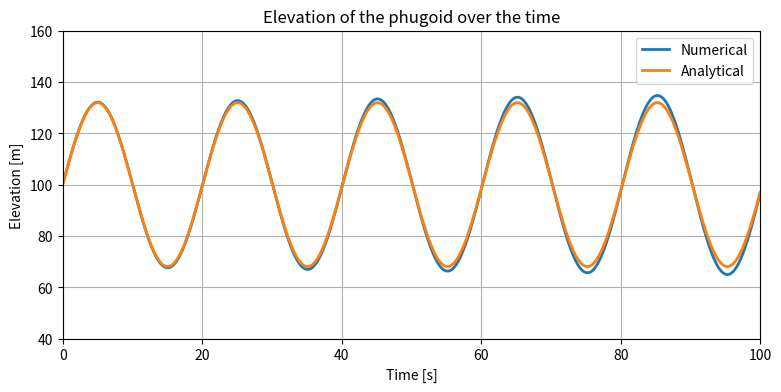

Reproduce this figure in Python.
import numpy
from matplotlib import pyplot

# Create the time grid.
T = 100.0  # length of the time-interval
dt = 0.02  # time-step size
N = int(T / dt) + 1  # number of time steps
t = numpy.linspace(0.0, T, num=N)  # time grid

# Set the initial conditions.
z0 = 100.0  # altitude
b0 = 10.0  # upward velocity resulting from gust
zt = 100.0  # trim altitude
g = 9.81  # acceleration due to gravity

# Set the initial value of the numerical solution.
u = numpy.array([z0, b0])

# Create an array to store the elevation value at each time step.
z = numpy.zeros(N)
z[0] = z0

# Temporal integration using Euler's method.
for n in range(1, N):
    rhs = numpy.array([u[1], g * (1 - u[0] / zt)]) #tableau avec (b_n, )
    u = u + dt * rhs
    z[n] = u[0]

z_exact = (b0 * (zt / g)**0.5 * numpy.sin((g / zt)**0.5 * t) +
           (z0 - zt) * numpy.cos((g / zt)**0.5 * t) + zt)
# Plot the numerical solution and the exact solution.
pyplot.figure(figsize=(9.0, 4.0))  # set the size of the figure
pyplot.title('Elevation of the phugoid over the time')  # set the title
pyplot.xlabel('Time [s]')  # set the x-axis label
pyplot.ylabel('Elevation [m]')  # set the y-axis label
pyplot.xlim(t[0], t[-1])  # set the x-axis limits
pyplot.ylim(40.0, 160.0)  # set the y-axis limits
pyplot.grid()  # set a background grid to improve readability
pyplot.plot(t, z, label='Numerical',
            color='C0', linestyle='-', linewidth=2)
pyplot.plot(t, z_exact, label='Analytical',
            color='C1', linestyle='-', linewidth=2)
pyplot.legend();  # set the legend
